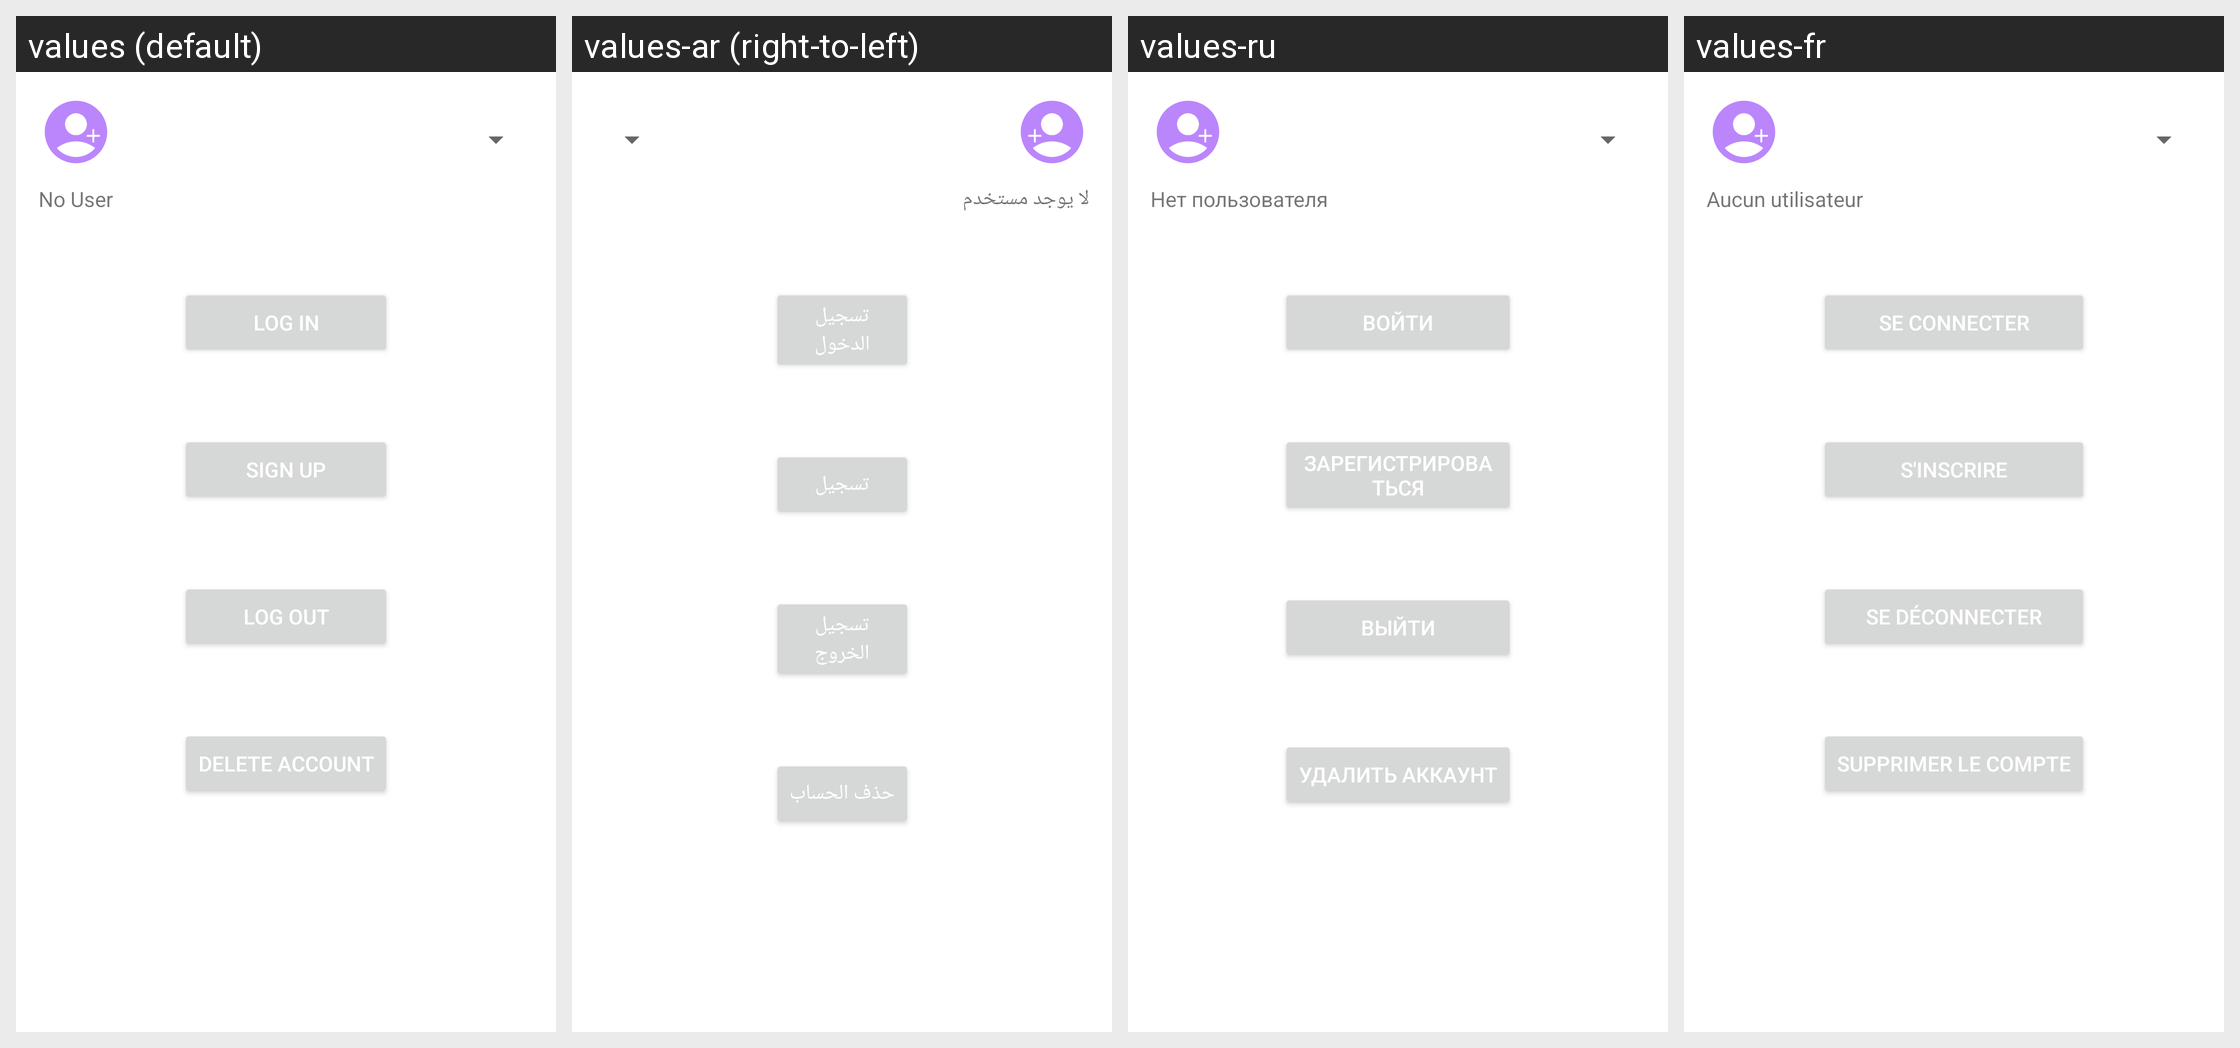

The Android screen above is rendered under several locales of the same app. Produce the string resources it draws, with the default and per-locale values.
Android screen res/layout/fragment_settings.xml rendered under 4 locales, left to right: values (default), values-ar (right-to-left), values-ru, values-fr. Device: Nexus 5 (rendered at 1080×1920; each locale shown at half size, 540×960, under a caption strip naming it); theme Theme.Remindme.
Other locales in the repository, not shown: values-de, values-es, values-it, values-pt, values-zh.
Strings drawn on this screen, with the default value and each locale's value (text and hints the layout hard-codes, and strings that could not be matched under every locale, appear in the picture but are not listed):

no_user
  values: No User
  values-ar: لا يوجد مستخدم
  values-ru: Нет пользователя
  values-fr: Aucun utilisateur

log_in
  values: Log In
  values-ar: تسجيل الدخول
  values-ru: Войти
  values-fr: Se connecter

sign_up
  values: Sign Up
  values-ar: تسجيل
  values-ru: Зарегистрироваться
  values-fr: S'inscrire

log_out
  values: Log Out
  values-ar: تسجيل الخروج
  values-ru: Выйти
  values-fr: Se déconnecter

delete_account
  values: Delete Account
  values-ar: حذف الحساب
  values-ru: Удалить аккаунт
  values-fr: Supprimer le compte
